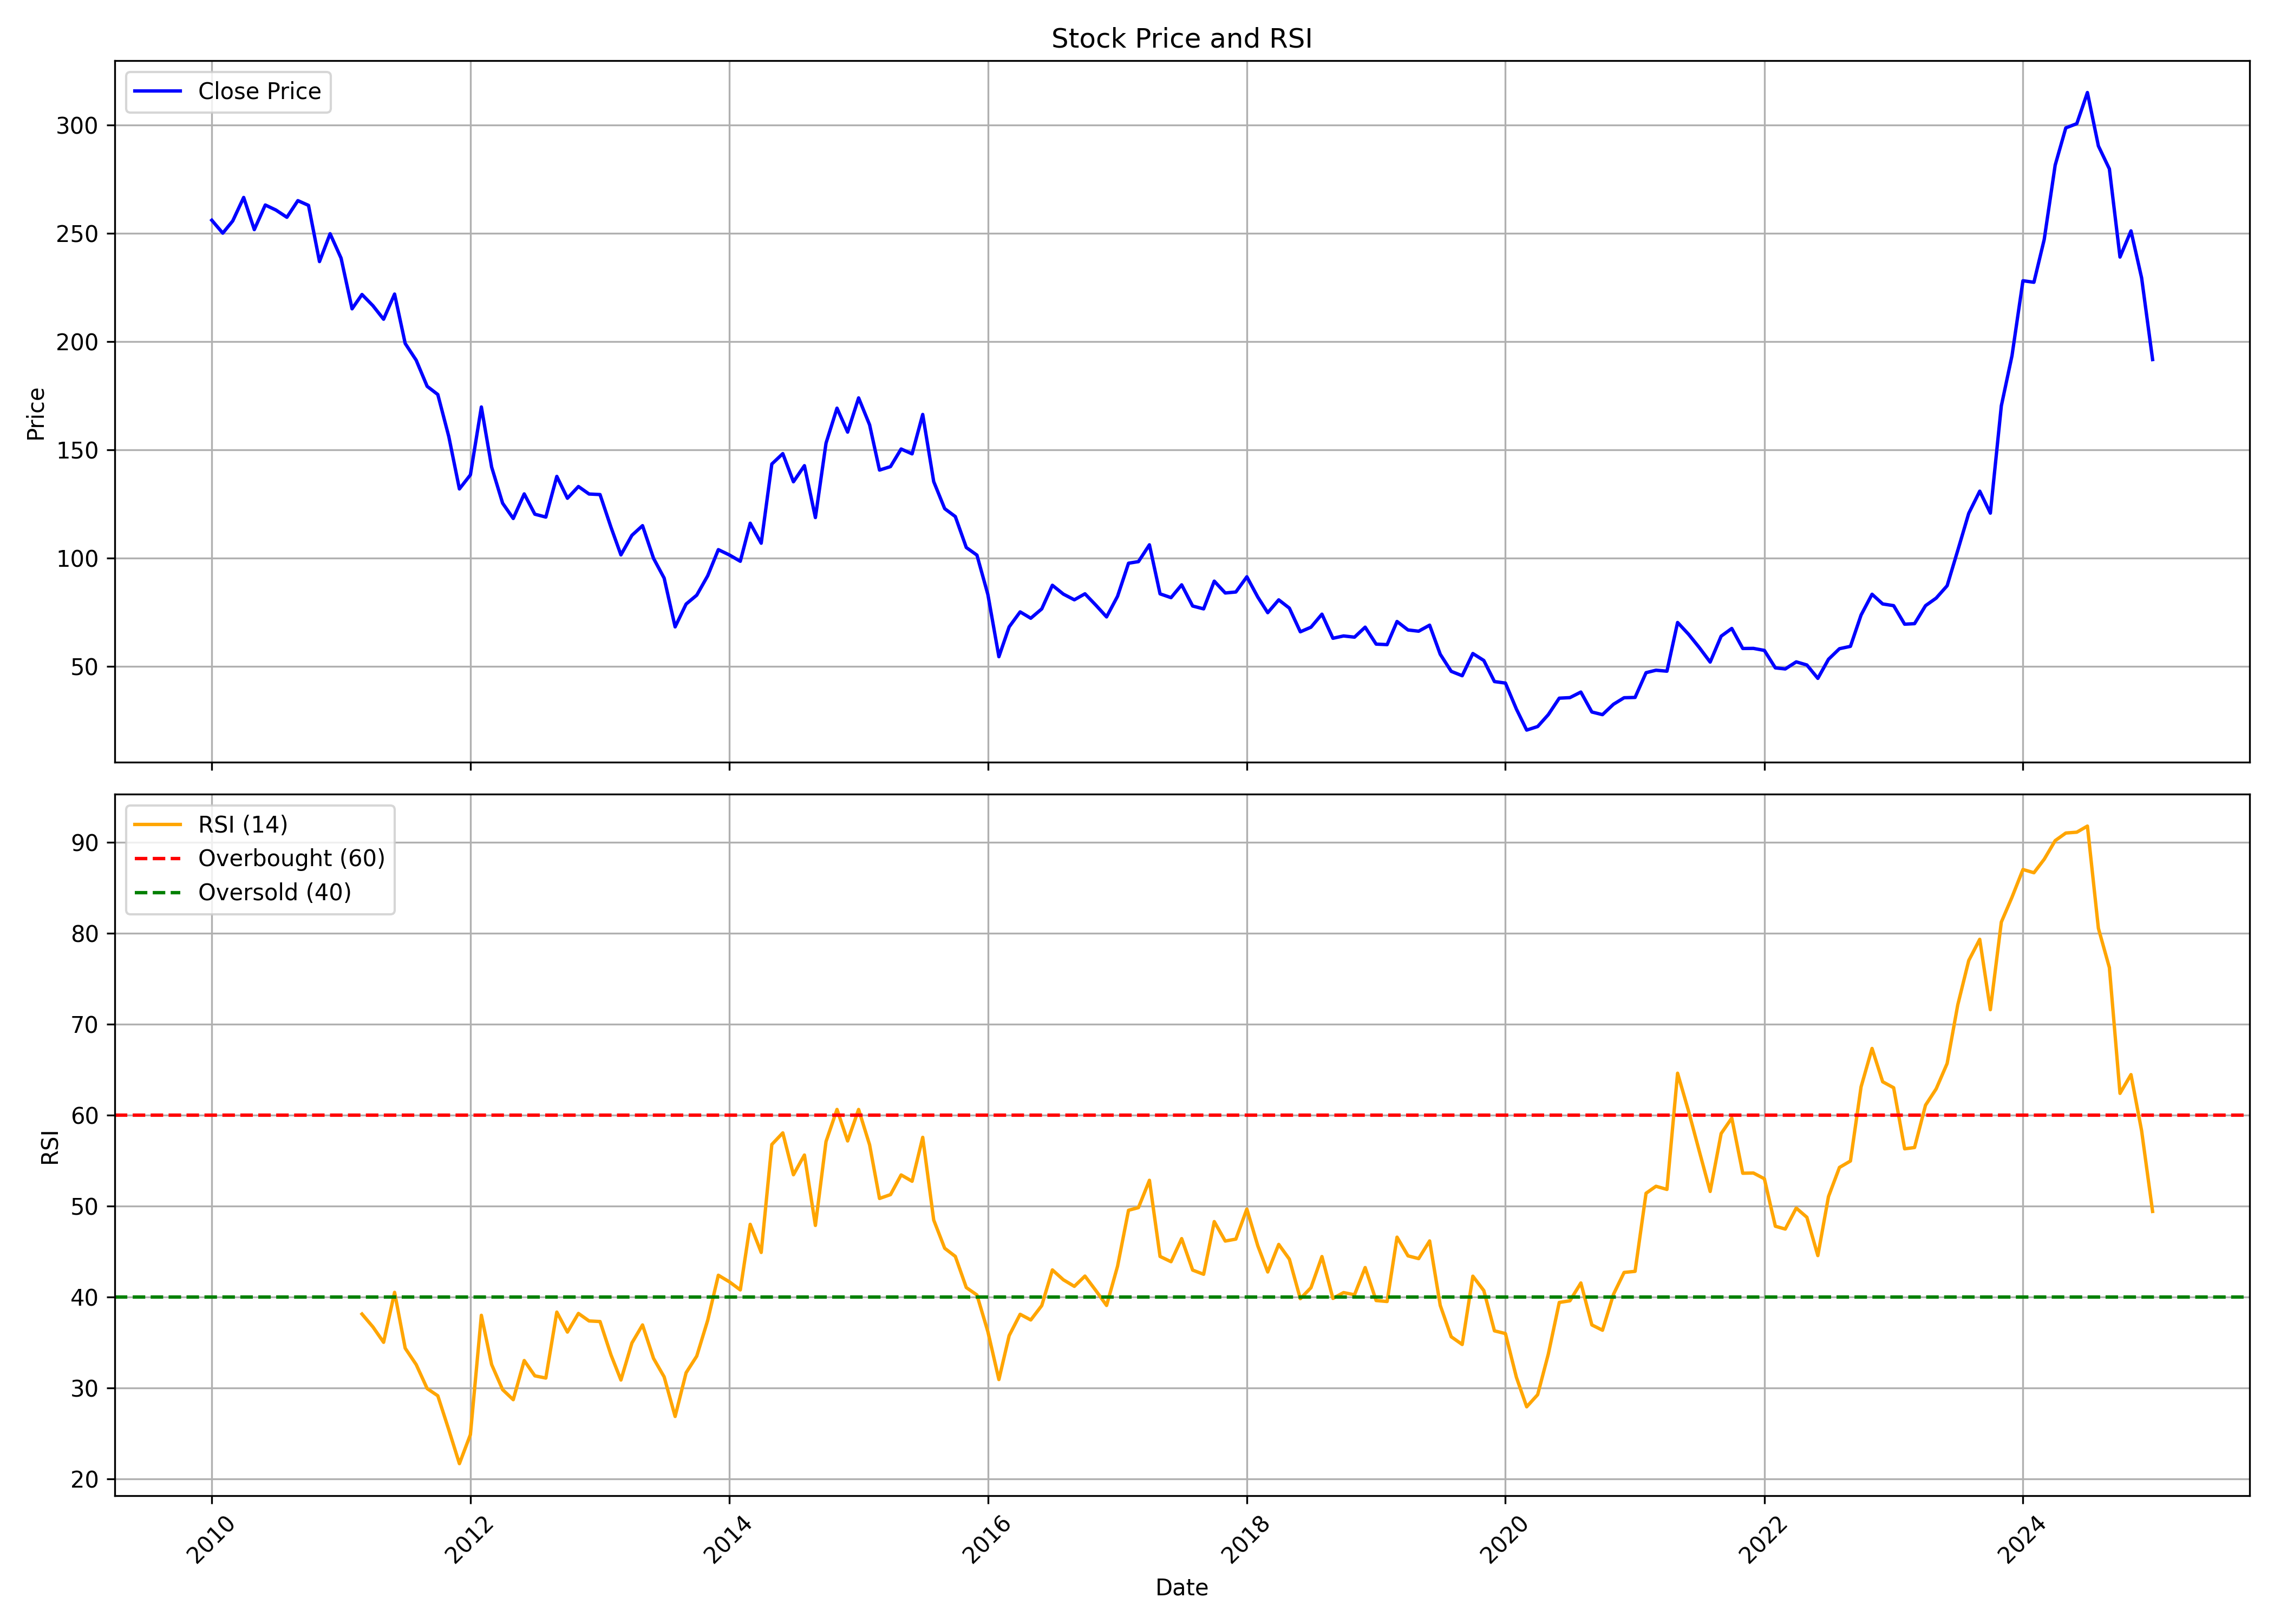

The file beside this chart, header and first rows:
, Unnamed: 0.1, Unnamed: 0, date, symbol, open, high, low, close, volume, rsi
0, 0, 0, 2010-01-01, BHEL, 255.8, 261.3, 238, 256, 92744590, 
1, 1, 1, 2010-02-01, BHEL, 255.6, 259.2, 241.6, 250, 71697624, 
2, 2, 2, 2010-03-01, BHEL, 251.2, 264.6, 248.5, 255.7, 91372338, 
3, 3, 3, 2010-04-01, BHEL, 256.1, 276.4, 254.5, 266.5, 75911298, 
4, 4, 4, 2010-05-01, BHEL, 264.1, 266.7, 238.5, 251.7, 85314995, 
5, 5, 5, 2010-06-01, BHEL, 252.3, 266, 240.3, 263, 82747930, 
6, 6, 6, 2010-07-01, BHEL, 262.2, 269.5, 251.3, 260.7, 74435799, 
7, 7, 7, 2010-08-01, BHEL, 260.9, 272.2, 255.9, 257.4, 65731901, 
8, 8, 8, 2010-09-01, BHEL, 257.9, 270.1, 254.1, 265.1, 90668559, 
9, 9, 9, 2010-10-01, BHEL, 268.3, 289.6, 261.4, 262.9, 106229921, 
10, 10, 10, 2010-11-01, BHEL, 264.6, 274.5, 220.9, 236.9, 104044916, 
11, 11, 11, 2010-12-01, BHEL, 238.5, 254.2, 231.7, 249.8, 70782442, 
12, 12, 12, 2011-01-01, BHEL, 249.9, 253, 227.5, 238.5, 96869687, 
13, 13, 13, 2011-02-01, BHEL, 240, 240.6, 210.8, 215.1, 97900997, 
14, 14, 14, 2011-03-01, BHEL, 216.9, 231.1, 204.3, 221.7, 144332904, 38.12
15, 15, 15, 2011-04-01, BHEL, 224.8, 243.5, 213.7, 216.5, 115967213, 36.7
16, 16, 16, 2011-05-01, BHEL, 218.4, 228.3, 204.5, 210.3, 105680298, 35.01
17, 17, 17, 2011-06-01, BHEL, 211.2, 223.2, 202.5, 221.9, 85483548, 40.51
18, 18, 18, 2011-07-01, BHEL, 222.9, 224.6, 194.8, 199.1, 133682156, 34.36
19, 19, 19, 2011-08-01, BHEL, 200.3, 200.5, 179.7, 191.4, 122230068, 32.56
20, 20, 20, 2011-09-01, BHEL, 193.4, 199.2, 172, 179.3, 106943771, 29.92
21, 21, 21, 2011-10-01, BHEL, 176.7, 190.3, 170.9, 175.5, 62941290, 29.13
22, 22, 22, 2011-11-01, BHEL, 175.5, 187.2, 135.9, 156.1, 120877021, 25.4
23, 23, 23, 2011-12-01, BHEL, 162.4, 163.3, 123.4, 131.9, 115086727, 21.66
24, 24, 24, 2012-01-01, BHEL, 132.4, 158.6, 129.1, 138.4, 162246874, 24.85
25, 25, 25, 2012-02-01, BHEL, 138.6, 181.2, 136.2, 169.8, 243509292, 37.98
26, 26, 26, 2012-03-01, BHEL, 168.4, 168.4, 135.9, 142, 189106406, 32.56
27, 27, 27, 2012-04-01, BHEL, 143.8, 153.1, 124, 125.3, 170149571, 29.8
28, 28, 28, 2012-05-01, BHEL, 125.3, 127.5, 110.1, 118.3, 202717764, 28.7
29, 29, 29, 2012-06-01, BHEL, 117.7, 129.9, 113.3, 129.6, 145323657, 33
30, 30, 30, 2012-07-01, BHEL, 130.7, 133.8, 115.2, 120.3, 107948755, 31.32
31, 31, 31, 2012-08-01, BHEL, 120.3, 131.4, 118, 118.9, 90083239, 31.08
32, 32, 32, 2012-09-01, BHEL, 120, 142.8, 108.8, 137.7, 205485857, 38.33
33, 33, 33, 2012-10-01, BHEL, 140.2, 154.6, 126.1, 127.6, 157471073, 36.13
34, 34, 34, 2012-11-01, BHEL, 127.3, 136, 124.6, 133, 81997767, 38.19
35, 35, 35, 2012-12-01, BHEL, 132.3, 140.7, 125.1, 129.6, 102931594, 37.36
36, 36, 36, 2013-01-01, BHEL, 130.7, 139.5, 125.2, 129.3, 117364940, 37.3
37, 37, 37, 2013-02-01, BHEL, 128.9, 130.7, 113.4, 114.2, 109231961, 33.62
38, 38, 38, 2013-03-01, BHEL, 114.7, 119.5, 99.89, 101.5, 84391088, 30.86
39, 39, 39, 2013-04-01, BHEL, 102.6, 111.7, 100.6, 110.5, 89434728, 34.94
40, 40, 40, 2013-05-01, BHEL, 110.5, 119.2, 107.7, 115, 101935330, 36.92
41, 41, 41, 2013-06-01, BHEL, 114.7, 115.7, 92.9, 99.89, 76168604, 33.24
42, 42, 42, 2013-07-01, BHEL, 100.3, 109.2, 84.99, 90.75, 135900825, 31.21
43, 43, 43, 2013-08-01, BHEL, 90.09, 92.1, 57.41, 68.22, 341818863, 26.86
44, 44, 44, 2013-09-01, BHEL, 68.59, 87.65, 67.88, 78.77, 326913237, 31.66
45, 45, 45, 2013-10-01, BHEL, 81.66, 89.23, 77.02, 82.86, 168422925, 33.49
46, 46, 46, 2013-11-01, BHEL, 82.89, 93.17, 76.93, 91.82, 182111116, 37.43
47, 47, 47, 2013-12-01, BHEL, 92.2, 106.4, 89.65, 103.9, 176287792, 42.39
48, 48, 48, 2014-01-01, BHEL, 104.1, 104.4, 94.23, 101.4, 110201811, 41.67
49, 49, 49, 2014-02-01, BHEL, 99.83, 102.1, 85.48, 98.51, 125755099, 40.77
50, 50, 50, 2014-03-01, BHEL, 99.67, 119.7, 95.23, 116.1, 129538182, 47.98
51, 51, 51, 2014-04-01, BHEL, 116.5, 117.4, 102.3, 106.9, 121030994, 44.89
52, 52, 52, 2014-05-01, BHEL, 106.9, 172.6, 104.6, 143.4, 328097844, 56.77
53, 53, 53, 2014-06-01, BHEL, 144.5, 157.7, 137.5, 148.2, 226916511, 58.05
54, 54, 54, 2014-07-01, BHEL, 149.2, 157.9, 129.8, 135.2, 187665739, 53.44
55, 55, 55, 2014-08-01, BHEL, 133.9, 144.5, 121.1, 142.7, 164550223, 55.61
56, 56, 56, 2014-09-01, BHEL, 142.5, 144.2, 117.7, 118.7, 166746620, 47.87
57, 57, 57, 2014-10-01, BHEL, 119.5, 154.2, 115.8, 153.1, 172776994, 57.09
58, 58, 58, 2014-11-01, BHEL, 153.8, 171.6, 140.8, 169.2, 137744017, 60.62
59, 59, 59, 2014-12-01, BHEL, 168, 169, 143.4, 158.2, 138932229, 57.16
... 121 more rows
